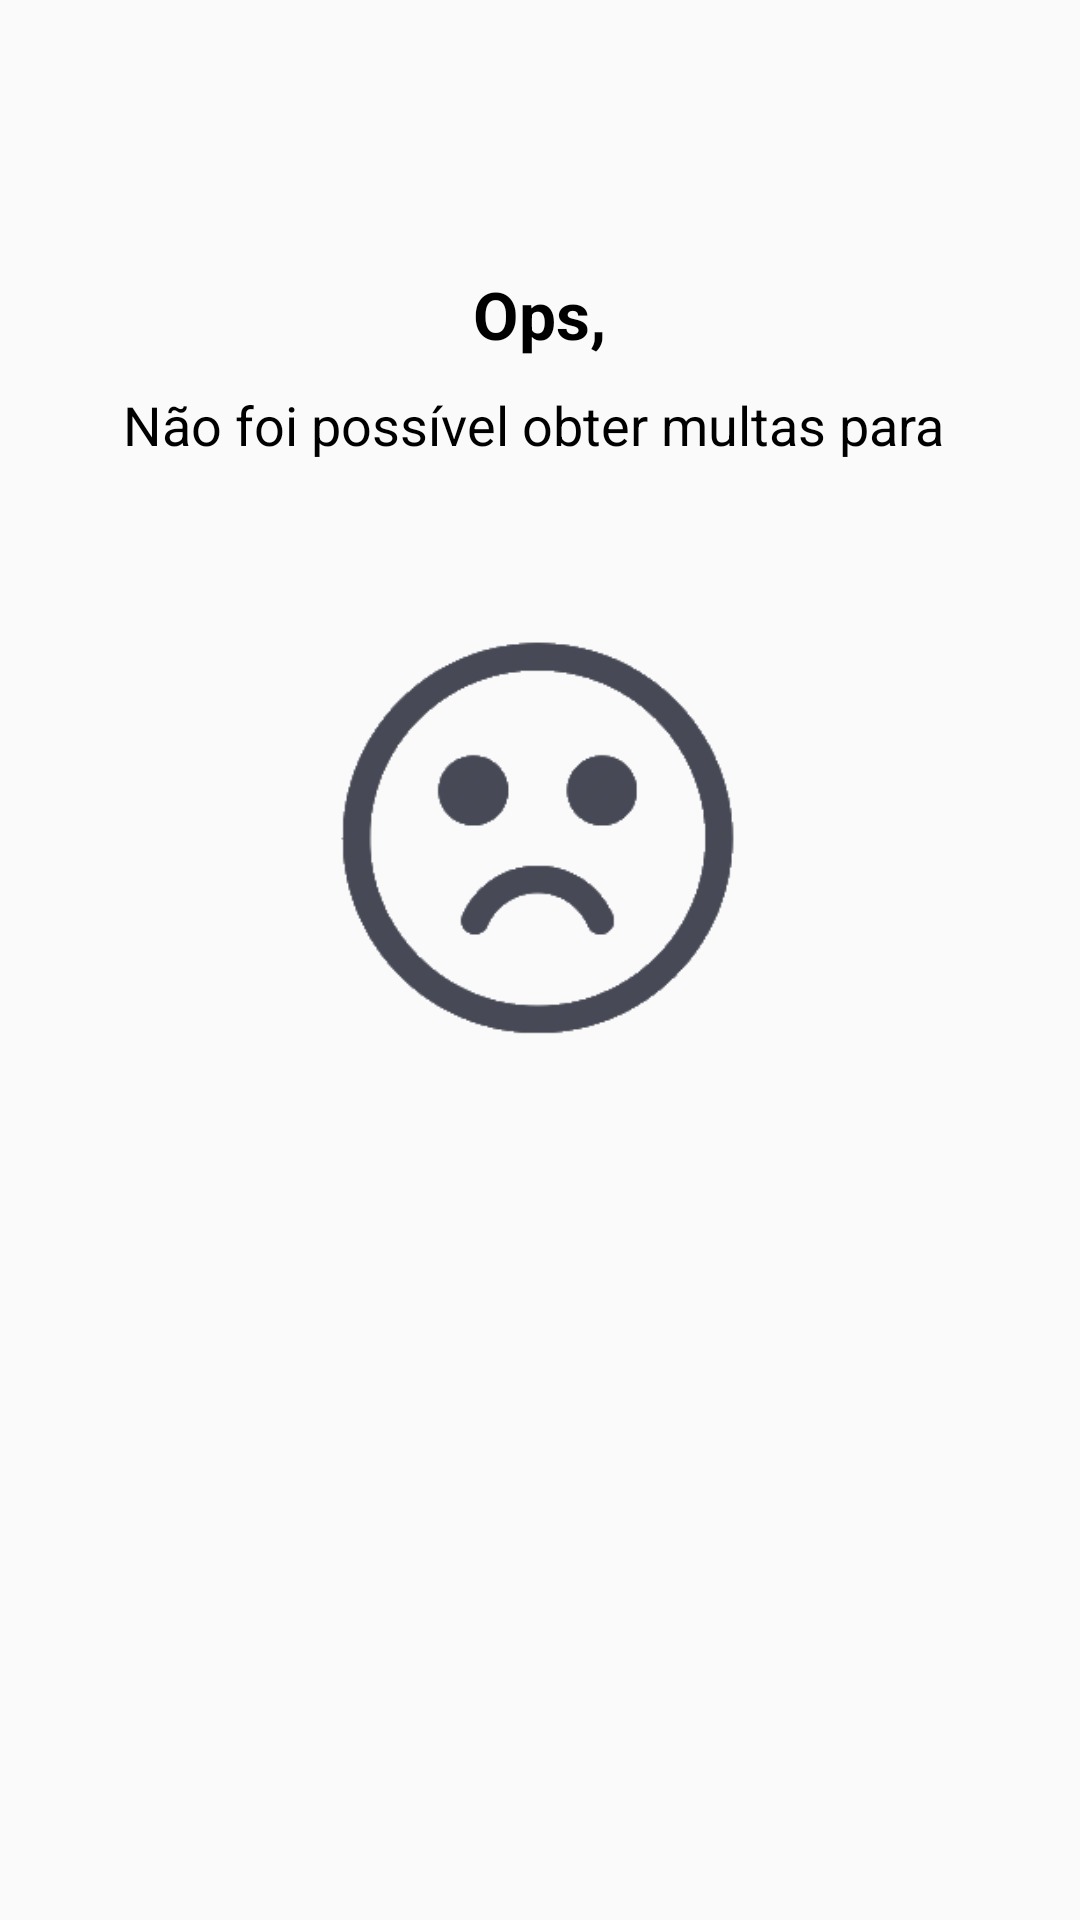

Here is an Android app screen rendered from its layout file. Give the layout XML and the strings, colors and styles it references.
<!-- AndroidManifest.xml: application theme CustomActionBarTheme -->
<!-- res/layout/activity_error.xml -->
<?xml version="1.0" encoding="utf-8"?>
<RelativeLayout
    android:id="@+id/noMultaRelativeLayout"
    xmlns:android="http://schemas.android.com/apk/res/android"
    android:layout_width="match_parent"
    android:layout_height="match_parent"
    android:layout_marginBottom="50dp">

    <ScrollView
        android:layout_width="match_parent"
        android:layout_height="match_parent">

        <LinearLayout
            android:layout_width="match_parent"
            android:layout_height="match_parent"
            android:orientation="vertical">

            <TextView
                android:layout_width="wrap_content"
                android:layout_height="wrap_content"
                android:layout_gravity="center"
                android:layout_marginTop="90dp"
                android:text="Ops,"
                android:textStyle="bold"
                android:textAppearance="?android:attr/textAppearanceLarge"
                android:textColor="@android:color/black"/>

            <TextView
                android:id="@+id/error"
                android:layout_width="wrap_content"
                android:layout_height="wrap_content"
                android:layout_gravity="center"
                android:layout_marginTop="10dp"
                android:text="Não foi possível obter multas para "
                android:textColor="@android:color/black"
                android:textAppearance="?android:attr/textAppearanceMedium"/>

            <ImageView
                android:layout_width="150dp"
                android:layout_height="150dp"
                android:layout_gravity="center"
                android:layout_marginTop="50dp"
                android:src="@drawable/ic_sad"/>

        </LinearLayout>
    </ScrollView>
</RelativeLayout>
<!-- resources referenced by this layout -->
<resources>
  <!-- drawable ic_sad: png bitmap (drawable-xxhdpi, 8847 bytes) -->
  <style name="CustomActionBarTheme" parent="@style/Theme.AppCompat.Light.DarkActionBar">
          <item name="android:actionBarStyle">@style/MyActionBar</item>
  
          
          <item name="actionBarStyle">@style/MyActionBar</item>
      </style>
  <style name="MyActionBar" parent="@style/Widget.AppCompat.Light.ActionBar.Solid.Inverse">
          <item name="android:background">@color/actionbar_background</item>
  
          
          <item name="background">@color/actionbar_background</item>
      </style>
  <item name="actionbar_background" type="color">#698296</item>
</resources>
